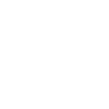
t = 0.00 s
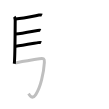
t = 4.25 s
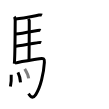
t = 8.50 s
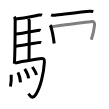
t = 12.50 s
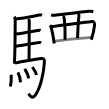
t = 15.50 s
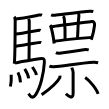
t = 21.00 s

The animated SVG that drew these frames (rendered in a browser with its animation timeline set to each time). Animation: 21 SMIL elements (animate=21); one cycle of 21.00 s.

<svg width="109px" height="109px" viewBox="0 0 px 109px" xmlns="http://www.w3.org/2000/svg" xmlns:xlink="http://www.w3.org/1999/xlink" xml:space="preserve" version="1.1"  baseProfile="full">
<path d="M14.24,16.79c0.76,0.96,0.99,1.26,0.97,3.71c-0.07,12.13-0.32,40.59-0.96,43.23" style="fill:none;stroke:black;stroke-width:3;opacity:0">
  <animate attributeType="CSS" attributeName="opacity" from="0" to="1" begin="0s" dur="1s" repeatCount="0" fill="freeze" />
</path>
<path d="M15.77,18.92c7.82-0.55,20.9-3.45,23.26-3.82c0.94-0.15,2.53-0.26,3-0.03" style="fill:none;stroke:black;stroke-width:3;opacity:0">
  <animate attributeType="CSS" attributeName="opacity" from="0" to="1" begin="1s" dur="1s" repeatCount="0" fill="freeze" />
</path>
<path d="M15.66,34c6.26-0.62,19.25-3.19,21.94-3.6c0.94-0.15,2.53-0.26,3-0.03" style="fill:none;stroke:black;stroke-width:3;opacity:0">
  <animate attributeType="CSS" attributeName="opacity" from="0" to="1" begin="2s" dur="1s" repeatCount="0" fill="freeze" />
</path>
<path d="M15.76,46.25c6.26-0.62,19.75-3.21,22.44-3.63c0.94-0.15,2.53-0.26,3-0.03" style="fill:none;stroke:black;stroke-width:3;opacity:0">
  <animate attributeType="CSS" attributeName="opacity" from="0" to="1" begin="3s" dur="1s" repeatCount="0" fill="freeze" />
</path>
<path d="M14.99,63.09c6.17-1.49,21.04-3.76,24.43-4.39c4.33-0.8,5.19-0.04,4.95,3.81c-0.67,10.91-3.87,24.99-8.62,32.1c-3.7,5.54-6.32,0.43-7.21-0.91" style="fill:none;stroke:black;stroke-width:3;opacity:0">
  <animate attributeType="CSS" attributeName="opacity" from="0" to="1" begin="4s" dur="1s" repeatCount="0" fill="freeze" />
</path>
<path d="M28.31,18.98c0.25,0.4,0.96,0.93,0.95,1.57c-0.02,6.51-0.06,29.49-0.25,39.72" style="fill:none;stroke:black;stroke-width:3;opacity:0">
  <animate attributeType="CSS" attributeName="opacity" from="0" to="1" begin="5s" dur="1s" repeatCount="0" fill="freeze" />
</path>
<path d="M11.21,74.77c0.26,5.64-0.52,10.61-0.79,11.74" style="fill:none;stroke:black;stroke-width:3;opacity:0">
  <animate attributeType="CSS" attributeName="opacity" from="0" to="1" begin="6s" dur="1s" repeatCount="0" fill="freeze" />
</path>
<path d="M17.95,72.45c1.24,2.47,2.28,5.58,2.57,9.99" style="fill:none;stroke:black;stroke-width:3;opacity:0">
  <animate attributeType="CSS" attributeName="opacity" from="0" to="1" begin="7s" dur="1s" repeatCount="0" fill="freeze" />
</path>
<path d="M24.74,68.87c0.78,1.27,3.56,5.46,3.9,9.6" style="fill:none;stroke:black;stroke-width:3;opacity:0">
  <animate attributeType="CSS" attributeName="opacity" from="0" to="1" begin="8s" dur="1s" repeatCount="0" fill="freeze" />
</path>
<path d="M32.38,67c1.35,2.37,3.58,4.81,4.06,7.95" style="fill:none;stroke:black;stroke-width:3;opacity:0">
  <animate attributeType="CSS" attributeName="opacity" from="0" to="1" begin="9s" dur="1s" repeatCount="0" fill="freeze" />
</path>
<path d="M51.12,14.89c0.99,0.41,2.8,0.52,3.79,0.41c6.3-0.7,28.33-3.79,34.94-4.14c1.65-0.09,2.64,0.19,3.46,0.4" style="fill:none;stroke:black;stroke-width:3;opacity:0">
  <animate attributeType="CSS" attributeName="opacity" from="0" to="1" begin="10s" dur="1s" repeatCount="0" fill="freeze" />
</path>
<path d="M50.07,25.26c0.29,0.31,0.59,0.58,0.71,0.97c1.01,3.12,2.71,11.72,3.4,17.32" style="fill:none;stroke:black;stroke-width:3;opacity:0">
  <animate attributeType="CSS" attributeName="opacity" from="0" to="1" begin="11s" dur="1s" repeatCount="0" fill="freeze" />
</path>
<path d="M51.88,26.78c7.11-1.25,36.08-4.68,39.73-5.22c2.14-0.32,3.14,1.43,2.95,3.47c-0.35,3.83-1.56,9.32-3.26,14.75" style="fill:none;stroke:black;stroke-width:3;opacity:0">
  <animate attributeType="CSS" attributeName="opacity" from="0" to="1" begin="12s" dur="1s" repeatCount="0" fill="freeze" />
</path>
<path d="M62.94,16.11c0.77,0.47,1.29,2.12,1.39,3.08c0.3,2.84,0.92,13.31,0.72,20.62" style="fill:none;stroke:black;stroke-width:3;opacity:0">
  <animate attributeType="CSS" attributeName="opacity" from="0" to="1" begin="13s" dur="1s" repeatCount="0" fill="freeze" />
</path>
<path d="M77.92,13.29c0.77,0.47,1.16,2.6,0.8,4.73c-0.63,3.81-0.73,12.22-1.2,20.15" style="fill:none;stroke:black;stroke-width:3;opacity:0">
  <animate attributeType="CSS" attributeName="opacity" from="0" to="1" begin="14s" dur="1s" repeatCount="0" fill="freeze" />
</path>
<path d="M54.48,41.32c8.52-1.57,32-3.45,37.46-3.93" style="fill:none;stroke:black;stroke-width:3;opacity:0">
  <animate attributeType="CSS" attributeName="opacity" from="0" to="1" begin="15s" dur="1s" repeatCount="0" fill="freeze" />
</path>
<path d="M55.94,52.69c0.91,0.49,2.57,0.61,3.48,0.49C66.16,52.3,79,50.5,85.48,49.59c1.5-0.21,2.42,0.23,3.18,0.48" style="fill:none;stroke:black;stroke-width:3;opacity:0">
  <animate attributeType="CSS" attributeName="opacity" from="0" to="1" begin="16s" dur="1s" repeatCount="0" fill="freeze" />
</path>
<path d="M49.38,66.24c1.22,0.52,3.44,0.6,4.66,0.52c9.01-0.63,26.67-3.81,39.85-4.49c2.02-0.1,3.24,0.25,4.25,0.5" style="fill:none;stroke:black;stroke-width:3;opacity:0">
  <animate attributeType="CSS" attributeName="opacity" from="0" to="1" begin="17s" dur="1s" repeatCount="0" fill="freeze" />
</path>
<path d="M71.71,67.61c0.1,0.45,1.42,2.33,1.42,5.16c0,6.71-0.01,16.04-0.01,20.68c0,6.39-5.14,2.37-7.25,0.27" style="fill:none;stroke:black;stroke-width:3;opacity:0">
  <animate attributeType="CSS" attributeName="opacity" from="0" to="1" begin="18s" dur="1s" repeatCount="0" fill="freeze" />
</path>
<path d="M59.88,75.52c0.04,0.51,0.25,1.38-0.08,2.06c-2.29,4.67-8.04,9.92-18.16,17.2" style="fill:none;stroke:black;stroke-width:3;opacity:0">
  <animate attributeType="CSS" attributeName="opacity" from="0" to="1" begin="19s" dur="1s" repeatCount="0" fill="freeze" />
</path>
<path d="M85.19,77.42c4.46,2.98,11.75,11.9,12.87,16.53" style="fill:none;stroke:black;stroke-width:3;opacity:0">
  <animate attributeType="CSS" attributeName="opacity" from="0" to="1" begin="20s" dur="1s" repeatCount="0" fill="freeze" />
</path>
</svg>
